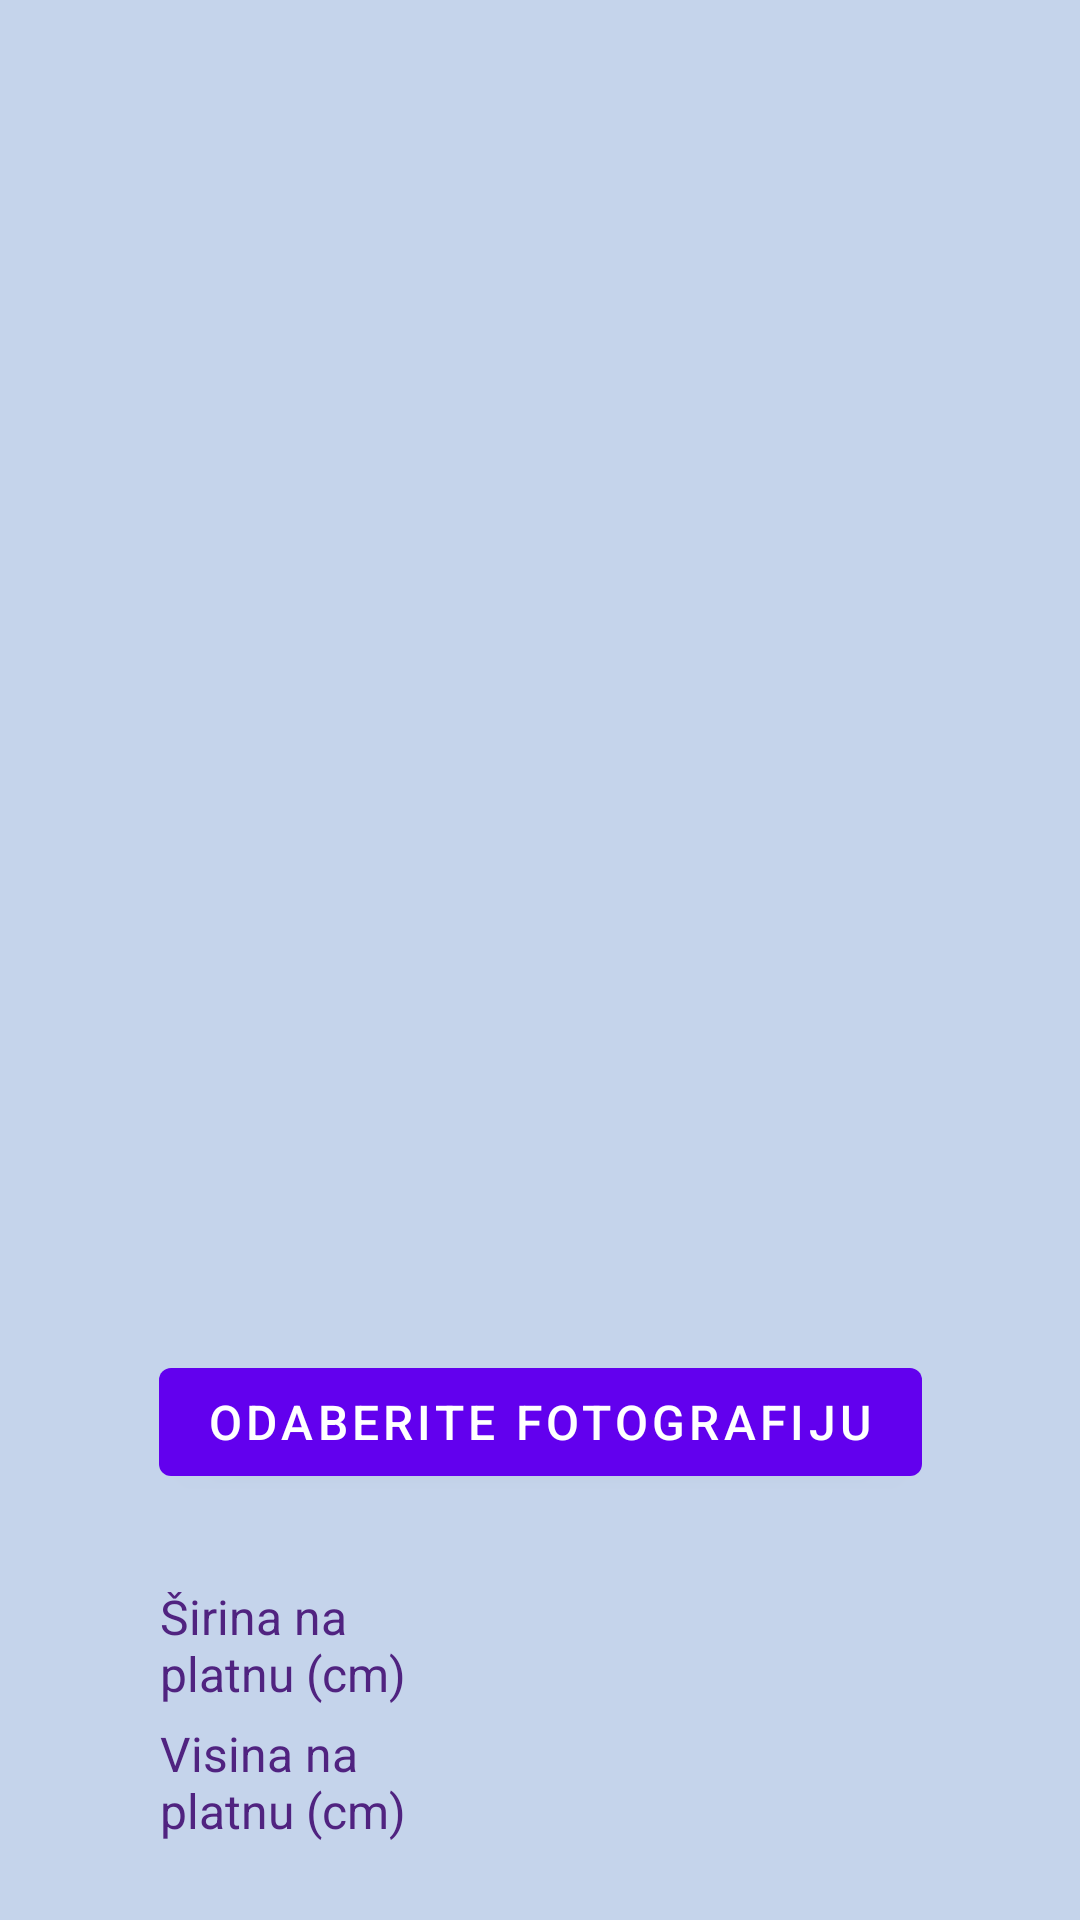

Produce the Android XML layout that renders to this screen, including the resource entries it uses.
<!-- AndroidManifest.xml: application theme Theme.XYPainting -->
<!-- res/layout/activity_upload_vertical.xml -->
<?xml version="1.0" encoding="utf-8"?>
<androidx.constraintlayout.widget.ConstraintLayout xmlns:android="http://schemas.android.com/apk/res/android"
    xmlns:app="http://schemas.android.com/apk/res-auto"
    xmlns:tools="http://schemas.android.com/tools"
    android:layout_width="match_parent"
    android:layout_height="match_parent"
    android:background="#C5D4EB"
    tools:context=".UploadActivityVertical">

    <ImageView
        android:id="@+id/painting2V"
        android:layout_width="wrap_content"
        android:layout_height="400dp"
        android:layout_marginTop="20dp"
        app:layout_constraintEnd_toEndOf="parent"
        app:layout_constraintStart_toStartOf="parent"
        app:layout_constraintTop_toTopOf="parent"
        app:srcCompat="@drawable/vertical"
        />

    <androidx.constraintlayout.widget.Guideline
        android:id="@+id/guideline"
        android:layout_width="wrap_content"
        android:layout_height="wrap_content"
        android:orientation="horizontal"
        app:layout_constraintGuide_begin="430dp"
        app:layout_constraintEnd_toEndOf="parent"
        app:layout_constraintStart_toStartOf="parent"
        app:layout_constraintTop_toBottomOf="@+id/painting2V"/>


    <Button
        android:id="@+id/buttonPrevious2"
        android:layout_width="wrap_content"
        android:layout_height="wrap_content"
        android:text="Početna"
        android:textSize="16sp"
        app:layout_constraintTop_toBottomOf="@+id/textViewHeightResult2"
        app:layout_constraintEnd_toStartOf="@+id/button_horizontal"
        app:layout_constraintStart_toStartOf="parent"
        android:layout_marginTop="55dp"
        />

    <TextView
        android:id="@+id/textViewHeightResult2"
        android:layout_width="100dp"
        android:layout_height="wrap_content"
        android:text="Visina na platnu (cm)"
        android:textSize="16sp"
        android:textColor="#502380"
        android:layout_marginTop="5dp"
        android:layout_marginLeft="0dp"
        android:layout_marginRight="0dp"
        app:layout_constraintStart_toStartOf="parent"
        app:layout_constraintTop_toBottomOf="@+id/textViewWidthResult2"
        app:layout_constraintEnd_toStartOf="@+id/editTextHeightResult2"
        />

    <TextView
        android:id="@+id/textViewWidthResult2"
        android:layout_width="100dp"
        android:layout_height="wrap_content"
        android:text="Širina na platnu (cm)"
        android:textSize="16sp"
        android:textColor="#502380"
        android:layout_marginTop="30dp"
        android:layout_marginLeft="0dp"
        android:layout_marginRight="0dp"
        app:layout_constraintStart_toStartOf="parent"
        app:layout_constraintTop_toBottomOf="@+id/button_first2"
        app:layout_constraintEnd_toStartOf="@+id/editTextWidthResult2"
        />

    <TextView
        android:id="@+id/editTextHeightResult2"
        android:layout_width="100dp"
        android:layout_height="wrap_content"
        android:layout_marginLeft="0dp"
        android:layout_marginRight="0dp"
        android:layout_marginTop="5dp"
        android:textSize="16sp"
        android:textColor="#502380"
        app:layout_constraintStart_toEndOf="@+id/textViewHeightResult2"
        app:layout_constraintEnd_toEndOf="parent"
        app:layout_constraintTop_toTopOf="@+id/textViewHeightResult2"
        />
    <TextView
        android:id="@+id/editTextWidthResult2"
        android:layout_width="100dp"
        android:layout_height="wrap_content"
        android:layout_marginLeft="0dp"
        android:layout_marginRight="0dp"
        android:layout_marginTop="5dp"
        android:textSize="16sp"
        android:textColor="#502380"
        app:layout_constraintStart_toEndOf="@+id/textViewWidthResult2"
        app:layout_constraintTop_toTopOf="@+id/textViewWidthResult2"
        app:layout_constraintEnd_toEndOf="parent"
        />

    <Button
        android:id="@+id/button_first2"
        android:layout_width="wrap_content"
        android:layout_height="wrap_content"
        android:layout_marginTop="20dp"
        android:text="Odaberite fotografiju"
        android:textSize="16sp"
        app:layout_constraintEnd_toEndOf="parent"
        app:layout_constraintStart_toStartOf="parent"
        app:layout_constraintTop_toBottomOf="@+id/guideline"
         />

    <Button
        android:id="@+id/button_horizontal"
        android:layout_width="wrap_content"
        android:layout_height="wrap_content"
        android:text="Horizontalno"
        android:textSize="16sp"
        app:layout_constraintEnd_toEndOf="parent"
        app:layout_constraintBottom_toBottomOf="@+id/buttonPrevious2"
        app:layout_constraintStart_toEndOf="@+id/buttonPrevious2"
        app:layout_constraintTop_toTopOf="@+id/buttonPrevious2" />


</androidx.constraintlayout.widget.ConstraintLayout>
<!-- resources referenced by this layout -->
<resources>
  <style name="Theme.XYPainting" parent="Theme.MaterialComponents.DayNight.DarkActionBar">
          
          <item name="colorPrimary">@color/purple_500</item>
          <item name="colorPrimaryVariant">@color/purple_700</item>
          <item name="colorOnPrimary">@color/white</item>
          
          <item name="colorSecondary">@color/teal_200</item>
          <item name="colorSecondaryVariant">@color/teal_700</item>
          <item name="colorOnSecondary">@color/black</item>
          
          <item name="android:statusBarColor">?attr/colorPrimaryVariant</item>
          
      </style>
  <!-- not gathered from this repository: default colours our renderer supplied (Android Studio template values) -->
  <color name="purple_500">#FF6200EE</color>
  <color name="purple_700">#FF3700B3</color>
  <color name="teal_200">#FF03DAC5</color>
  <color name="teal_700">#FF018786</color>
  <color name="black">#FF000000</color>
  <color name="white">#FFFFFFFF</color>
</resources>
